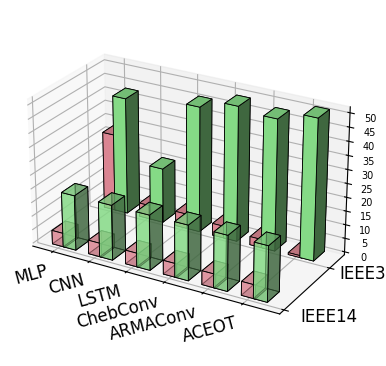

Here is the Python script that generated this plot: (Note: this script raises an exception after producing the figure.)
# Boxplot graph generator

import matplotlib.pyplot as plt
import matplotlib.colors as mcolors
import numpy as np

data_ieee14_SW = {
    "MLP":      {"gt95": 20,    "lt5": 5},
    "CNN":      {"gt95": 20,    "lt5": 5},
    "LSTM":     {"gt95": 20,    "lt5": 5},
    "ChebConv": {"gt95": 20,    "lt5": 5},
    "ARMAConv": {"gt95": 20,    "lt5": 5},
    "ACEOT":    {"gt95": 20,    "lt5": 5},
}

data_ieee14_NW = {
    "MLP":      {"gt95": 20,    "lt5": 5},
    "CNN":      {"gt95": 20,    "lt5": 5},
    "LSTM":     {"gt95": 20,    "lt5": 5},
    "ChebConv": {"gt95": 20,    "lt5": 5},
    "ARMAConv": {"gt95": 20,    "lt5": 5},
    "ACEOT":    {"gt95": 20,    "lt5": 5},
}

data_ieee300_SW = {
    "MLP":      {"gt95": 54.95, "lt5": 37.71},
    "CNN":      {"gt95": 50,    "lt5": 5},
    "LSTM":     {"gt95": 62.85,    "lt5": 13.07},
    "ChebConv": {"gt95": 66.13,    "lt5": 9.38},
    "ARMAConv": {"gt95": 70.47, "lt5": 3.72},
    "ACEOT":    {"gt95": 81.98, "lt5": 6.23},
}

data_ieee300_NW = {
    "MLP":      {"gt95": 42.67, "lt5": 28.33},
    "CNN":      {"gt95": 20,    "lt5": 5},
    "LSTM":     {"gt95": 45.67,    "lt5": 5.33},
    "ChebConv": {"gt95": 49,    "lt5": 4.33},
    "ARMAConv": {"gt95": 47.61, "lt5": 3.00},
    "ACEOT":    {"gt95": 51.00, "lt5": 0.71},
}

networks = ["IEEE14", "IEEE300"]
data_by_net = {
    "IEEE14": data_ieee14_NW,
    "IEEE300": data_ieee300_NW,
}


# Text parameters
plt.rcParams['font.family'] = 'serif'
plt.rcParams['font.serif'] = ['Times New Roman']
plt.rcParams['font.size'] = 12
plt.rcParams['mathtext.fontset'] = 'stix'
plt.rcParams['mathtext.rm'] = 'Times New Roman'

# Prepare grid
models = list(data_by_net["IEEE14"].keys())
n_models = len(models)
metrics = ["lt5", "gt95"]

label_map = {
    "gt95": r"$F_1 \geq 95$",
    "lt5":  r"$F_1 \leq 5$",
}
colors = {
    "lt5":  "#f797a5",
    "gt95": "#97f798",
}

fig = plt.figure(figsize=(5.5, 4.5))
ax = fig.add_subplot(111, projection='3d')

# Bring the 3D box closer / better framed
ax.set_box_aspect((1.4, 0.7, 0.8))

# Bar geometry
dx = 0.35        # bar width in x
dy = 0.25        # bar depth in y
offset = 0.15    # x-offset between lt5 and gt95

xpos_list = []
ypos_list = []
zpos_list = []
dx_list = []
dy_list = []
dz_list = []
color_list = []

for i_model, model in enumerate(models):
    for i_net, net in enumerate(networks):
        model_stats = data_by_net[net][model]

        # lt5 bar (shift left)
        x_lt5 = i_model - offset
        y_lt5 = i_net
        z0 = 0
        val_lt5 = model_stats["lt5"]

        xpos_list.append(x_lt5)
        ypos_list.append(y_lt5)
        zpos_list.append(z0)
        dx_list.append(dx)
        dy_list.append(dy)
        dz_list.append(val_lt5)
        color_list.append(colors["lt5"])

        # gt95 bar (shift right)
        x_gt95 = i_model + offset
        y_gt95 = i_net
        val_gt95 = model_stats["gt95"]

        xpos_list.append(x_gt95)
        ypos_list.append(y_gt95)
        zpos_list.append(z0)
        dx_list.append(dx)
        dy_list.append(dy)
        dz_list.append(val_gt95)
        color_list.append(colors["gt95"])

xpos = np.array(xpos_list)
ypos = np.array(ypos_list)
zpos = np.array(zpos_list)
dx = np.array(dx_list)
dy = np.array(dy_list)
dz = np.array(dz_list)

# Build colors with different alpha for IEEE14 (row y == 0)
facecolors = []
for y, base_c in zip(ypos, color_list):
    alpha = 0.6 if y == 0 else 1.0   # IEEE14 semi-transparent, IEEE300 opaque
    facecolors.append(mcolors.to_rgba(base_c, alpha=alpha))

# Box plot
ax.bar3d(xpos, ypos, zpos, dx, dy, dz, color=facecolors, edgecolor="black", linewidth=0.6)

# Axes labels and ticks
ax.set_zlabel("Percentage (%)", labelpad=0)
ax.zaxis.set_label_coords(0.9, 0.5)

ax.set_xticks(range(n_models))
ax.set_xticklabels(models, rotation=15, ha="right", va="top")

ax.set_yticks(range(len(networks)))
ax.set_yticklabels([])

ax.tick_params(axis='x', pad=-2)  # move x tick labels toward the axis
ax.tick_params(axis='y', pad=0)  # move y tick labels toward the axis
ax.tick_params(axis='z', pad=0, labelsize=7)

ax.set_zticks(np.arange(0, 55, 5))  # 86 SW, 55 NW


# put Networks next to their rows
z_mid = 1  # height where the network names will sit
x_label_pos = 7  # slightly in front/left of the first bars

for i_net, net in enumerate(networks):
    ax.text(
        x_label_pos, i_net, z_mid,
        net,
        ha="center", va="center",
        rotation=90,  # vertical labels
    )


# Legend (fake handles with patches)
'''
from matplotlib.patches import Patch
legend_handles = [
    Patch(facecolor=colors["lt5"],  edgecolor="black", label=label_map["lt5"]),
    Patch(facecolor=colors["gt95"], edgecolor="black", label=label_map["gt95"]),
]
ax.legend(handles=legend_handles, loc="upper left", ncol=2)
'''

# Viewing angle so the two "rows" are visible
ax.view_init(elev=25, azim=-60)

# Save
plt.savefig("./plots/boxplot.png")

plt.show()
print("Figure size (inches):", fig.get_size_inches())
